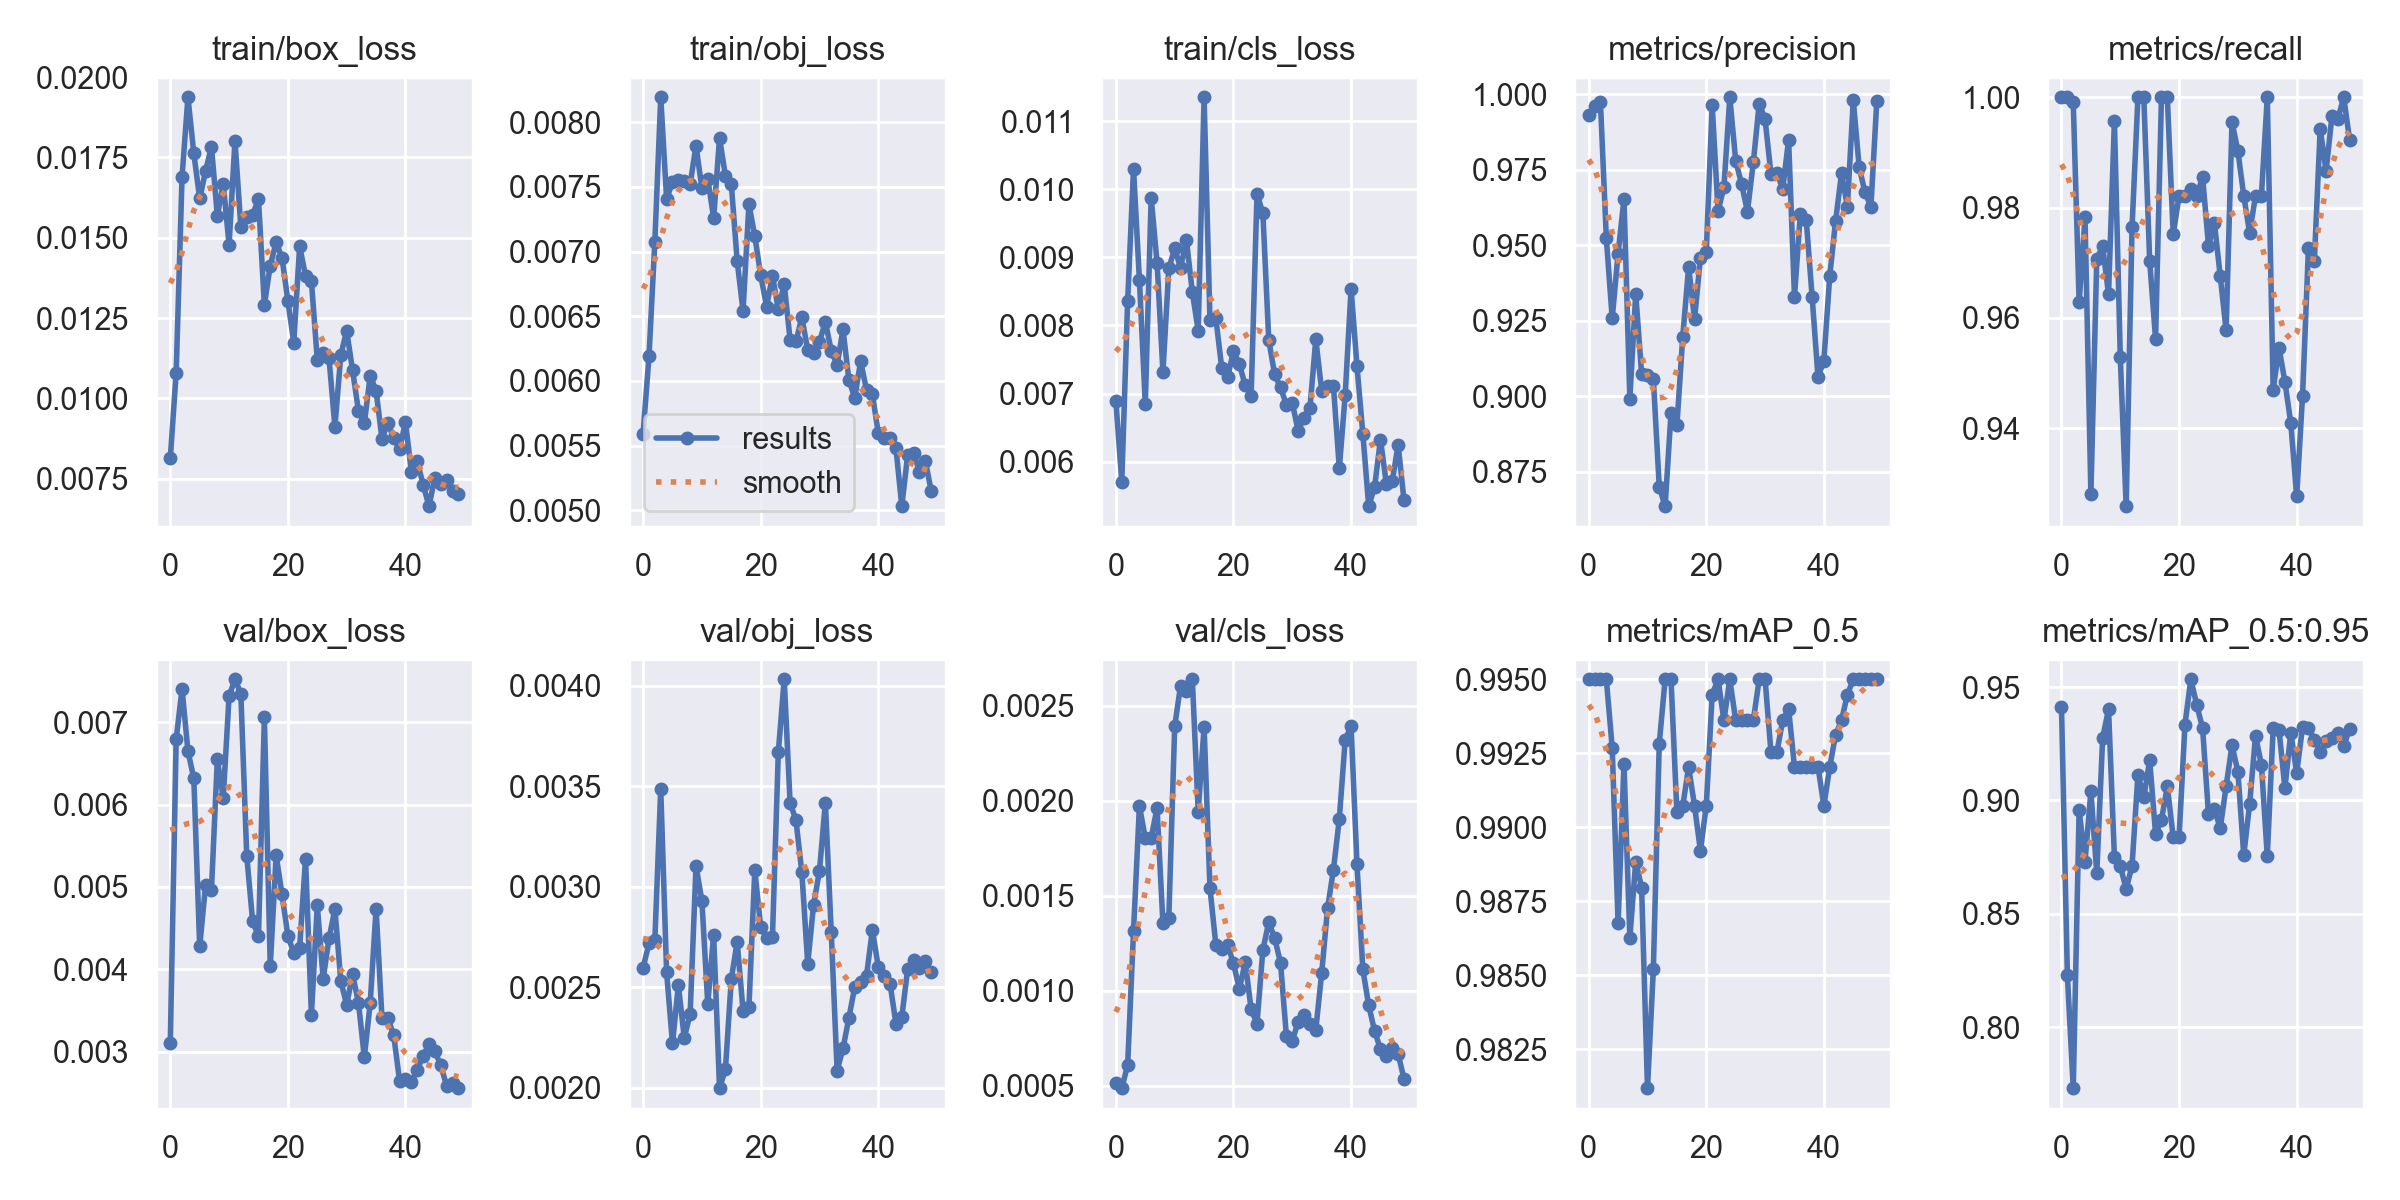

Source data for this figure (header and first rows):
epoch, train/box_loss, train/obj_loss, train/cls_loss, metrics/precision, metrics/recall, metrics/mAP_0.5, metrics/mAP_0.5:0.95, val/box_loss, val/obj_loss, val/cls_loss, x/lr0, x/lr1, x/lr2
0, 0.008131, 0.005593, 0.006884, 0.9933, 1, 0.995, 0.9413, 0.003104, 0.002597, 0.0005138, 0.07068, 0.003258, 0.003258
1, 0.0108, 0.006189, 0.005706, 0.9961, 1, 0.995, 0.8229, 0.00679, 0.002719, 0.0004884, 0.04055, 0.00646, 0.00646
2, 0.0169, 0.007078, 0.00836, 0.9974, 0.9991, 0.995, 0.773, 0.007404, 0.002737, 0.0006098, 0.01029, 0.009531, 0.009531
3, 0.01937, 0.008193, 0.0103, 0.9524, 0.9628, 0.995, 0.8958, 0.006647, 0.003488, 0.001316, 0.009406, 0.009406, 0.009406
4, 0.01762, 0.007408, 0.008668, 0.9258, 0.9782, 0.9927, 0.873, 0.006318, 0.002574, 0.001973, 0.009406, 0.009406, 0.009406
5, 0.01623, 0.007537, 0.006844, 0.9473, 0.928, 0.9868, 0.9041, 0.004278, 0.002222, 0.001803, 0.009208, 0.009208, 0.009208
6, 0.01707, 0.007553, 0.009875, 0.9654, 0.9708, 0.9921, 0.8679, 0.005019, 0.00251, 0.001804, 0.00901, 0.00901, 0.00901
7, 0.01784, 0.007549, 0.008924, 0.8993, 0.9729, 0.9863, 0.9276, 0.004966, 0.002249, 0.001962, 0.008812, 0.008812, 0.008812
8, 0.01569, 0.007522, 0.007317, 0.9339, 0.9643, 0.9888, 0.9403, 0.006546, 0.002366, 0.001356, 0.008614, 0.008614, 0.008614
9, 0.01669, 0.007819, 0.008838, 0.9075, 0.9957, 0.988, 0.8752, 0.006079, 0.003104, 0.001382, 0.008416, 0.008416, 0.008416
10, 0.01478, 0.007489, 0.00913, 0.907, 0.9528, 0.9812, 0.8711, 0.007314, 0.00293, 0.002392, 0.008218, 0.008218, 0.008218
11, 0.01803, 0.007564, 0.008846, 0.9056, 0.9258, 0.9852, 0.8609, 0.007519, 0.002418, 0.002605, 0.00802, 0.00802, 0.00802
12, 0.01533, 0.007258, 0.009256, 0.8701, 0.9764, 0.9928, 0.8712, 0.007344, 0.002762, 0.002579, 0.007822, 0.007822, 0.007822
13, 0.01564, 0.007877, 0.008486, 0.8637, 1, 0.995, 0.9113, 0.005381, 0.001998, 0.002639, 0.007624, 0.007624, 0.007624
14, 0.01572, 0.007588, 0.007924, 0.8945, 1, 0.995, 0.9015, 0.004586, 0.002091, 0.001942, 0.007426, 0.007426, 0.007426
15, 0.0162, 0.007524, 0.01135, 0.8904, 0.9702, 0.9905, 0.9178, 0.0044, 0.00254, 0.002389, 0.007228, 0.007228, 0.007228
16, 0.01291, 0.006927, 0.008078, 0.9198, 0.9562, 0.9907, 0.8853, 0.007057, 0.002726, 0.001541, 0.00703, 0.00703, 0.00703
17, 0.01413, 0.006541, 0.008106, 0.943, 1, 0.992, 0.8913, 0.004037, 0.002383, 0.001241, 0.006832, 0.006832, 0.006832
18, 0.01485, 0.007367, 0.007376, 0.9255, 1, 0.9907, 0.9062, 0.005383, 0.0024, 0.001219, 0.006634, 0.006634, 0.006634
19, 0.01438, 0.00712, 0.007236, 0.946, 0.9751, 0.9892, 0.8838, 0.00491, 0.003082, 0.001243, 0.006436, 0.006436, 0.006436
20, 0.01304, 0.006818, 0.007626, 0.9479, 0.9821, 0.9907, 0.884, 0.004407, 0.002801, 0.001144, 0.006238, 0.006238, 0.006238
21, 0.01173, 0.006575, 0.007431, 0.9966, 0.9821, 0.9945, 0.9335, 0.004201, 0.002748, 0.00101, 0.00604, 0.00604, 0.00604
22, 0.01474, 0.006813, 0.007119, 0.9614, 0.9833, 0.995, 0.9535, 0.004264, 0.002749, 0.001152, 0.005842, 0.005842, 0.005842
23, 0.01381, 0.006553, 0.00696, 0.9692, 0.9821, 0.9936, 0.9423, 0.005342, 0.003671, 0.0009023, 0.005644, 0.005644, 0.005644
24, 0.01365, 0.006748, 0.009935, 0.9991, 0.9855, 0.995, 0.9318, 0.003445, 0.004033, 0.0008275, 0.005446, 0.005446, 0.005446
25, 0.0112, 0.00632, 0.009647, 0.9781, 0.9731, 0.9936, 0.894, 0.004778, 0.003419, 0.001217, 0.005248, 0.005248, 0.005248
26, 0.01141, 0.006305, 0.007786, 0.9704, 0.9773, 0.9936, 0.8964, 0.003883, 0.003331, 0.001361, 0.00505, 0.00505, 0.00505
27, 0.01124, 0.006492, 0.00728, 0.9612, 0.9676, 0.9936, 0.8877, 0.004379, 0.003072, 0.001278, 0.004852, 0.004852, 0.004852
28, 0.009109, 0.00624, 0.00709, 0.9775, 0.9577, 0.9936, 0.9063, 0.004731, 0.002617, 0.001147, 0.004654, 0.004654, 0.004654
29, 0.01135, 0.006215, 0.006837, 0.997, 0.9956, 0.995, 0.9243, 0.003859, 0.002911, 0.0007622, 0.004456, 0.004456, 0.004456
30, 0.0121, 0.006304, 0.006862, 0.9917, 0.9902, 0.995, 0.9128, 0.003568, 0.00308, 0.0007374, 0.004258, 0.004258, 0.004258
31, 0.01087, 0.006457, 0.006454, 0.9736, 0.9821, 0.9925, 0.8759, 0.003943, 0.003419, 0.0008366, 0.00406, 0.00406, 0.00406
32, 0.009617, 0.006235, 0.006647, 0.974, 0.9754, 0.9925, 0.8985, 0.003597, 0.002776, 0.0008757, 0.003862, 0.003862, 0.003862
33, 0.00922, 0.006123, 0.006784, 0.9687, 0.9821, 0.9936, 0.9286, 0.002935, 0.002086, 0.0008233, 0.003664, 0.003664, 0.003664
34, 0.0107, 0.006399, 0.007796, 0.985, 0.9821, 0.994, 0.9159, 0.00359, 0.002196, 0.0007961, 0.003466, 0.003466, 0.003466
35, 0.01024, 0.006008, 0.007042, 0.9329, 1, 0.992, 0.8754, 0.004737, 0.002348, 0.001094, 0.003268, 0.003268, 0.003268
36, 0.008743, 0.005869, 0.007116, 0.9604, 0.947, 0.992, 0.9318, 0.003411, 0.002502, 0.001434, 0.00307, 0.00307, 0.00307
37, 0.009231, 0.006152, 0.007108, 0.9585, 0.9546, 0.992, 0.9311, 0.00341, 0.002524, 0.001638, 0.002872, 0.002872, 0.002872
38, 0.008751, 0.00593, 0.005901, 0.933, 0.9484, 0.992, 0.9055, 0.003199, 0.002557, 0.001905, 0.002674, 0.002674, 0.002674
39, 0.008421, 0.005896, 0.00698, 0.9063, 0.9409, 0.992, 0.93, 0.002648, 0.002787, 0.00232, 0.002476, 0.002476, 0.002476
40, 0.009258, 0.005597, 0.008541, 0.9118, 0.9276, 0.9907, 0.9122, 0.00267, 0.002601, 0.002393, 0.002278, 0.002278, 0.002278
41, 0.007722, 0.005558, 0.007407, 0.94, 0.9459, 0.992, 0.9324, 0.002635, 0.002554, 0.001668, 0.00208, 0.00208, 0.00208
42, 0.008046, 0.005561, 0.00641, 0.9582, 0.9726, 0.9931, 0.932, 0.002786, 0.002518, 0.001113, 0.001882, 0.001882, 0.001882
43, 0.007315, 0.005483, 0.005346, 0.9739, 0.9702, 0.9936, 0.9268, 0.002947, 0.00232, 0.0009233, 0.001684, 0.001684, 0.001684
44, 0.006644, 0.005032, 0.005628, 0.9629, 0.9943, 0.9945, 0.9215, 0.003096, 0.002352, 0.0007893, 0.001486, 0.001486, 0.001486
45, 0.00753, 0.005429, 0.006325, 0.9981, 0.9866, 0.995, 0.9262, 0.003009, 0.002592, 0.0006928, 0.001288, 0.001288, 0.001288
46, 0.007342, 0.005446, 0.005673, 0.9759, 0.9966, 0.995, 0.9274, 0.002836, 0.002638, 0.0006591, 0.00109, 0.00109, 0.00109
47, 0.007459, 0.005298, 0.005711, 0.9675, 0.996, 0.995, 0.9296, 0.00259, 0.002597, 0.0007008, 0.000892, 0.000892, 0.000892
48, 0.007101, 0.005382, 0.006248, 0.9629, 1, 0.995, 0.9241, 0.002624, 0.002629, 0.0006692, 0.000694, 0.000694, 0.000694
49, 0.007037, 0.00515, 0.005432, 0.9978, 0.9923, 0.995, 0.9316, 0.00256, 0.002578, 0.0005372, 0.000496, 0.000496, 0.000496
